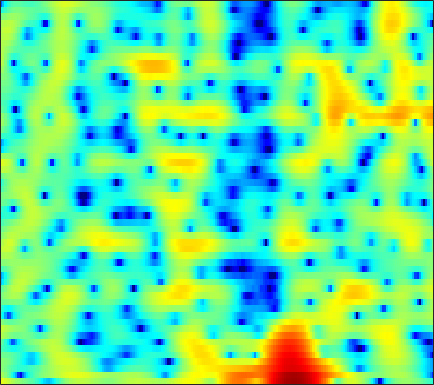

Source data for this figure (header and first rows):
5.2828, 4.8334, 4.2086, 3.5581, 3.0677, 2.4179, 1.8086, 1.38, 0.85852, 0.37999, -0.073045, -0.41396, -0.88724, -1.4097, -1.8551, -2.5495, -3.3909, -4.1414, -5.3222, -6.7129, -8.189, -9.1368, -9.5805, -8.7055
2.087, 1.39, 0.249, -1.175, -2.477, -4.634, -7.527, -10.51, -16.57, -20.29, -13.51, -10.13, -7.131, -5.079, -3.915, -2.709, -1.78, -1.216, -0.5874, -0.05883, 0.4107, 0.7443, 1.185, 1.632
0.5238, 0.08958, -0.5585, -1.256, -1.791, -2.492, -3.137, -3.552, -3.979, -4.23, -4.299, -4.233, -4.013, -3.666, -3.338, -2.833, -2.267, -1.817, -1.194, -0.5677, 0.04741, 0.4946, 1.063, 1.592
0.5742, 0.3561, -0.0135, -0.4741, -0.8777, -1.492, -2.196, -2.784, -3.657, -4.652, -5.79, -6.731, -8.026, -9.083, -9.377, -8.755, -7.234, -5.859, -4.052, -2.42, -1, -0.07113, 1, 1.893
-1.003, -0.947, -1.009, -1.219, -1.456, -1.861, -2.353, -2.775, -3.424, -4.2, -5.147, -5.982, -7.205, -8.349, -8.797, -8.339, -6.746, -5.291, -3.378, -1.675, -0.228, 0.6904, 1.713, 2.523
-2.776, -3.116, -3.772, -4.566, -5.139, -5.691, -5.819, -5.621, -5.109, -4.492, -3.883, -3.456, -2.913, -2.382, -1.968, -1.403, -0.7605, -0.2469, 0.4509, 1.14, 1.769, 2.186, 2.655, 3.006
-1.048, -2.182, -4.2, -7.03, -9.995, -15.1, -14.49, -10.78, -7.16, -4.797, -3.169, -2.262, -1.337, -0.636, -0.2038, 0.2668, 0.6813, 0.9837, 1.38, 1.784, 2.179, 2.452, 2.749, 2.952
2.752, 2.13, 1.258, 0.4417, -0.08496, -0.577, -0.8253, -0.8749, -0.8117, -0.6798, -0.5563, -0.5294, -0.6536, -0.9615, -1.313, -1.912, -2.535, -2.896, -3.007, -2.561, -1.676, -0.887, 0.1156, 0.9336
3.522, 3.094, 2.545, 2.042, 1.729, 1.393, 1.13, 0.9654, 0.7532, 0.5118, 0.1877, -0.1692, -0.8475, -1.881, -2.924, -4.882, -7.917, -11.44, -17.97, -12.94, -7.434, -4.771, -2.292, -0.5959
0.59, -0.09069, -0.8793, -1.431, -1.624, -1.604, -1.357, -1.085, -0.7104, -0.424, -0.2901, -0.2827, -0.4076, -0.6658, -0.9366, -1.364, -1.764, -1.972, -2.006, -1.688, -1.055, -0.4726, 0.3269, 1.069
-4.603, -6.862, -11.04, -15.95, -14.7, -9.954, -6.652, -4.917, -3.262, -2.128, -1.365, -0.9668, -0.5661, -0.3225, -0.2072, -0.0908, 0.04096, 0.1801, 0.431, 0.7502, 1.143, 1.465, 1.89, 2.281
-3.743, -4.744, -5.935, -6.61, -6.513, -5.619, -4.394, -3.513, -2.6, -1.985, -1.595, -1.431, -1.385, -1.432, -1.476, -1.486, -1.363, -1.17, -0.7715, -0.2397, 0.3581, 0.8399, 1.474, 2.061
-1.186, -1.052, -0.8934, -0.699, -0.549, -0.3656, -0.1986, -0.1456, -0.2143, -0.4965, -1.037, -1.665, -2.851, -4.358, -5.592, -7.007, -7.477, -6.959, -5.581, -3.999, -2.539, -1.565, -0.3713, 0.7132
-0.6361, 0.07116, 0.8009, 1.385, 1.749, 2.084, 2.206, 2.147, 1.876, 1.301, 0.3005, -0.738, -2.639, -5.319, -8.069, -12.8, -15.03, -12.8, -9.77, -7.847, -6.47, -5.515, -4.127, -2.525
-2.099, -1.221, -0.06334, 0.99, 1.664, 2.412, 2.935, 3.146, 3.2, 2.954, 2.424, 1.867, 0.893, -0.3654, -1.376, -2.706, -4.031, -5.064, -6.695, -9.218, -13.91, -22.23, -17.04, -8.819
-9.109, -7.14, -4.356, -1.996, -0.58, 0.8973, 1.985, 2.575, 3.071, 3.289, 3.276, 3.097, 2.693, 2.145, 1.638, 0.822, -0.1003, -0.8636, -1.975, -3.135, -4.144, -4.55, -4.445, -3.75
-10.98, -8.63, -5.56, -3.148, -1.703, -0.1706, 0.9543, 1.603, 2.228, 2.632, 2.832, 2.85, 2.76, 2.556, 2.316, 1.912, 1.455, 1.083, 0.5569, 0.05619, -0.4305, -0.7378, -1.062, -1.364
-2.994, -2.582, -1.81, -1.002, -0.4198, 0.2989, 0.9042, 1.257, 1.628, 1.883, 2.023, 2.074, 2.078, 1.994, 1.893, 1.719, 1.487, 1.277, 0.9666, 0.6262, 0.2497, -0.07773, -0.5465, -1.074
0.1181, 0.2903, 0.5041, 0.73, 0.881, 1.016, 1.094, 1.109, 1.075, 1.01, 0.9391, 0.9153, 0.9017, 0.8979, 0.9077, 0.9072, 0.8573, 0.7867, 0.6405, 0.4171, 0.1505, -0.09667, -0.497, -0.9599
1.951, 2.093, 2.18, 2.157, 2.05, 1.742, 1.24, 0.7713, 0.03879, -0.7115, -1.256, -1.454, -1.384, -1, -0.6357, -0.2198, 0.07949, 0.2015, 0.2147, 0.08042, -0.1502, -0.3314, -0.6021, -0.8664
2.944, 3.334, 3.682, 3.719, 3.523, 2.949, 1.909, 0.7386, -1.471, -4.823, -9.611, -11.79, -7.914, -4.163, -2.378, -0.913, -0.168, -0.0002178, -0.1764, -0.6946, -1.441, -1.998, -2.471, -2.517
1.735, 2.689, 3.558, 3.991, 4.039, 3.766, 3.083, 2.277, 0.7962, -1.037, -2.657, -3.215, -2.616, -1.346, -0.5741, 0.09438, 0.1685, -0.1961, -1.278, -3.118, -6.144, -9.653, -16.26, -13.59
-0.1512, 0.8039, 1.749, 2.395, 2.716, 2.901, 2.878, 2.738, 2.443, 2.105, 1.809, 1.624, 1.496, 1.389, 1.268, 0.9898, 0.423, -0.2112, -1.414, -3.034, -5.009, -6.617, -8.188, -8.62
-1.248, -0.6006, 0.1838, 0.8406, 1.252, 1.696, 2.024, 2.219, 2.421, 2.559, 2.617, 2.656, 2.62, 2.491, 2.341, 1.969, 1.45, 0.9379, 0.08413, -0.9621, -2.113, -3.053, -4.375, -5.758
-3.23, -2.542, -1.773, -1.125, -0.7348, -0.215, 0.3022, 0.7283, 1.289, 1.853, 2.326, 2.631, 2.905, 3.041, 3.037, 2.87, 2.559, 2.206, 1.616, 0.8525, -0.04405, -0.8225, -2.043, -3.456
-5.033, -4.423, -4.099, -4.184, -4.37, -4.449, -3.924, -3.099, -1.641, -0.1883, 1.093, 1.835, 2.58, 3.055, 3.221, 3.28, 3.112, 2.879, 2.452, 1.922, 1.284, 0.7824, 0.04036, -0.7395
-3.651, -3.819, -4.664, -6.583, -9.125, -16.71, -20.07, -10.64, -4.976, -1.717, 0.4421, 1.564, 2.584, 3.137, 3.317, 3.281, 2.988, 2.66, 2.106, 1.56, 1.067, 0.7708, 0.5001, 0.2815
-0.8825, -1.093, -1.551, -2.199, -2.735, -3.186, -2.857, -2.063, -0.5886, 0.9032, 2.075, 2.712, 3.225, 3.328, 3.165, 2.564, 1.602, 0.622, -0.9046, -2.435, -3.307, -3.299, -2.561, -1.591
-0.5592, -0.309, 0.04271, 0.3669, 0.6042, 0.975, 1.395, 1.763, 2.275, 2.739, 3.084, 3.222, 3.174, 2.83, 2.325, 1.264, -0.3526, -2.072, -5.364, -11.16, -23.92, -14.61, -7.913, -4.619
-3.159, -2.075, -0.8645, 0.09775, 0.692, 1.341, 1.857, 2.181, 2.508, 2.721, 2.816, 2.793, 2.597, 2.219, 1.767, 0.9872, -0.07583, -1.003, -2.351, -3.595, -4.286, -4.342, -3.837, -3.113
-4.8, -3.094, -1.425, -0.2602, 0.3952, 1.021, 1.468, 1.697, 1.91, 2.04, 2.085, 2.061, 1.97, 1.764, 1.554, 1.154, 0.6718, 0.2495, -0.3259, -0.8572, -1.288, -1.512, -1.706, -1.766
-1.075, -0.419, 0.2796, 0.7787, 1, 1.142, 1.125, 1.046, 0.9264, 0.8447, 0.8498, 0.9166, 1.06, 1.192, 1.254, 1.219, 1.059, 0.8398, 0.427, -0.07706, -0.6612, -1.077, -1.582, -1.941
3.06, 3.004, 2.829, 2.538, 2.176, 1.512, 0.5718, -0.2714, -1.467, -2.373, -2.42, -1.867, -0.7622, 0.3425, 0.9763, 1.537, 1.706, 1.603, 1.117, 0.2569, -0.9777, -2.095, -3.671, -4.838
4.742, 4.386, 3.882, 3.239, 2.612, 1.444, -0.2782, -2.156, -6.139, -14.99, -16.55, -8.077, -3.124, -0.2971, 1.02, 2.153, 2.618, 2.604, 2.104, 0.9707, -0.9108, -3.058, -7.6, -17.63
1.239, 0.9862, 0.8282, 0.6684, 0.4744, 0.01093, -0.6908, -1.385, -2.376, -3.029, -2.877, -2.193, -0.8879, 0.4093, 1.231, 2.012, 2.448, 2.514, 2.294, 1.705, 0.7945, -0.07303, -1.249, -2.12
-8.309, -6.942, -5.023, -3.591, -2.879, -2.257, -1.919, -1.76, -1.561, -1.324, -0.9486, -0.5777, 0.02658, 0.6456, 1.109, 1.599, 1.964, 2.126, 2.179, 2.082, 1.845, 1.619, 1.297, 1.01
-11.43, -9.456, -7.067, -5.448, -4.646, -3.917, -3.443, -3.146, -2.763, -2.332, -1.796, -1.333, -0.67, 0.0001391, 0.4687, 1.042, 1.492, 1.762, 2.01, 2.145, 2.185, 2.179, 2.113, 2.015
-3.45, -3.812, -4.064, -4.303, -4.491, -4.858, -5.231, -5.465, -5.544, -5.121, -4.274, -3.45, -2.283, -1.149, -0.4136, 0.4429, 1.097, 1.464, 1.824, 2.041, 2.174, 2.224, 2.267, 2.291
-0.07665, -0.8055, -1.862, -3.071, -4.148, -5.921, -8.258, -10.53, -13.65, -13.11, -9.338, -6.696, -3.971, -1.917, -0.7444, 0.4047, 1.176, 1.524, 1.738, 1.749, 1.643, 1.558, 1.554, 1.71
1.688, 0.9035, -0.3522, -1.816, -3.113, -5.099, -7.42, -9.345, -11.48, -10.96, -7.905, -5.473, -2.812, -0.757, 0.4091, 1.445, 1.99, 2.051, 1.654, 0.7291, -0.6769, -1.825, -2.655, -1.918
1.105, 0.4756, -0.7312, -2.318, -3.71, -5.665, -7.204, -7.676, -7.227, -5.808, -3.97, -2.518, -0.6974, 0.7862, 1.683, 2.468, 2.763, 2.623, 1.859, 0.2957, -2.539, -5.974, -11.92, -7.093
-1.503, -1.871, -2.922, -4.761, -6.835, -11.03, -20.21, -28.01, -13.15, -7.971, -4.757, -2.939, -1.034, 0.4003, 1.221, 2.017, 2.433, 2.52, 2.355, 1.873, 1.223, 0.7834, 0.4803, 0.6923
-2.604, -2.757, -3.345, -4.329, -5.28, -6.606, -7.561, -7.677, -6.886, -5.5, -3.956, -2.895, -1.595, -0.4595, 0.2304, 1.015, 1.604, 1.927, 2.212, 2.345, 2.399, 2.404, 2.4, 2.399
-1.857, -1.984, -2.311, -2.76, -3.114, -3.598, -3.959, -4.098, -4.056, -3.763, -3.289, -2.838, -2.148, -1.388, -0.7974, -0.04276, 0.6756, 1.15, 1.686, 2.127, 2.445, 2.602, 2.725, 2.73
-0.9119, -1.03, -1.277, -1.629, -1.958, -2.459, -3.008, -3.421, -3.955, -4.378, -4.612, -4.555, -4.176, -3.446, -2.69, -1.633, -0.5828, 0.1446, 1.002, 1.714, 2.265, 2.585, 2.872, 2.994
-0.4168, -0.4323, -0.6422, -1.065, -1.529, -2.283, -3.227, -4.085, -5.489, -7.304, -9.426, -10.83, -10.79, -8.488, -6.463, -4.065, -2.199, -1.052, 0.162, 1.101, 1.86, 2.326, 2.817, 3.167
0.06075, 0.03423, -0.3696, -1.09, -1.757, -2.773, -3.89, -4.828, -6.292, -8.372, -11.45, -14.41, -14.82, -10.35, -7.497, -4.701, -2.813, -1.807, -0.8186, -0.08076, 0.575, 1.069, 1.799, 2.543
1.579, 1.016, -0.2002, -1.893, -3.365, -5.244, -6.322, -6.402, -6.056, -5.618, -5.316, -5.071, -4.511, -3.661, -3.01, -2.261, -1.849, -1.871, -2.285, -3.032, -3.579, -3.236, -1.664, 0.3619
3.072, 2.005, 0.0175, -2.918, -6.185, -13.9, -21.23, -11.91, -6.92, -4.358, -2.811, -2.003, -1.231, -0.7395, -0.5649, -0.5849, -1.014, -1.752, -3.519, -6.837, -13.91, -16.18, -6.808, -1.881
2.916, 2.049, 0.6564, -0.9675, -2.22, -3.687, -4.402, -4.304, -3.685, -2.938, -2.251, -1.839, -1.412, -1.156, -1.063, -1.094, -1.321, -1.599, -2.128, -2.694, -2.939, -2.662, -1.67, -0.2781
2.54, 2.076, 1.358, 0.5687, -0.02961, -0.7788, -1.415, -1.793, -2.181, -2.402, -2.547, -2.618, -2.643, -2.571, -2.462, -2.297, -2.124, -1.984, -1.776, -1.512, -1.136, -0.7638, -0.1719, 0.4914
2.441, 2.33, 2.051, 1.617, 1.188, 0.517, -0.2737, -0.9488, -1.929, -2.962, -3.974, -4.597, -5.101, -5.092, -4.806, -4.188, -3.478, -2.977, -2.327, -1.693, -1.068, -0.603, 0.04413, 0.6838
2.495, 2.756, 2.849, 2.664, 2.348, 1.678, 0.7035, -0.2598, -1.918, -4.179, -7.215, -10.11, -13.42, -12, -9.597, -7.029, -5.295, -4.38, -3.497, -2.803, -2.128, -1.557, -0.6939, 0.2317
2.552, 3.041, 3.375, 3.393, 3.212, 2.689, 1.83, 0.9366, -0.6291, -2.769, -5.545, -7.96, -10.49, -9.896, -8.348, -6.63, -5.679, -5.423, -5.626, -6.179, -6.383, -5.781, -4.054, -1.986
1.987, 2.384, 2.743, 2.902, 2.879, 2.662, 2.214, 1.736, 0.909, -0.08075, -1.148, -1.892, -2.688, -3.22, -3.478, -3.835, -4.471, -5.33, -7.303, -11.1, -20.45, -19.08, -9.134, -4.349
-0.2905, 0.02503, 0.478, 0.8775, 1.095, 1.256, 1.247, 1.131, 0.8354, 0.4573, 0.003992, -0.3624, -0.8337, -1.287, -1.627, -2.111, -2.68, -3.196, -3.964, -4.669, -4.899, -4.504, -3.274, -1.67
-5.3, -4.491, -3.245, -2.137, -1.472, -0.8475, -0.4848, -0.3688, -0.3595, -0.4922, -0.7018, -0.887, -1.146, -1.376, -1.531, -1.698, -1.809, -1.837, -1.798, -1.628, -1.276, -0.8821, -0.1879, 0.6149
-14.43, -9.835, -6.364, -4.285, -3.262, -2.412, -1.989, -1.879, -1.922, -2.151, -2.438, -2.639, -2.859, -2.976, -2.97, -2.84, -2.571, -2.278, -1.784, -1.182, -0.4968, 0.06214, 0.8431, 1.63
